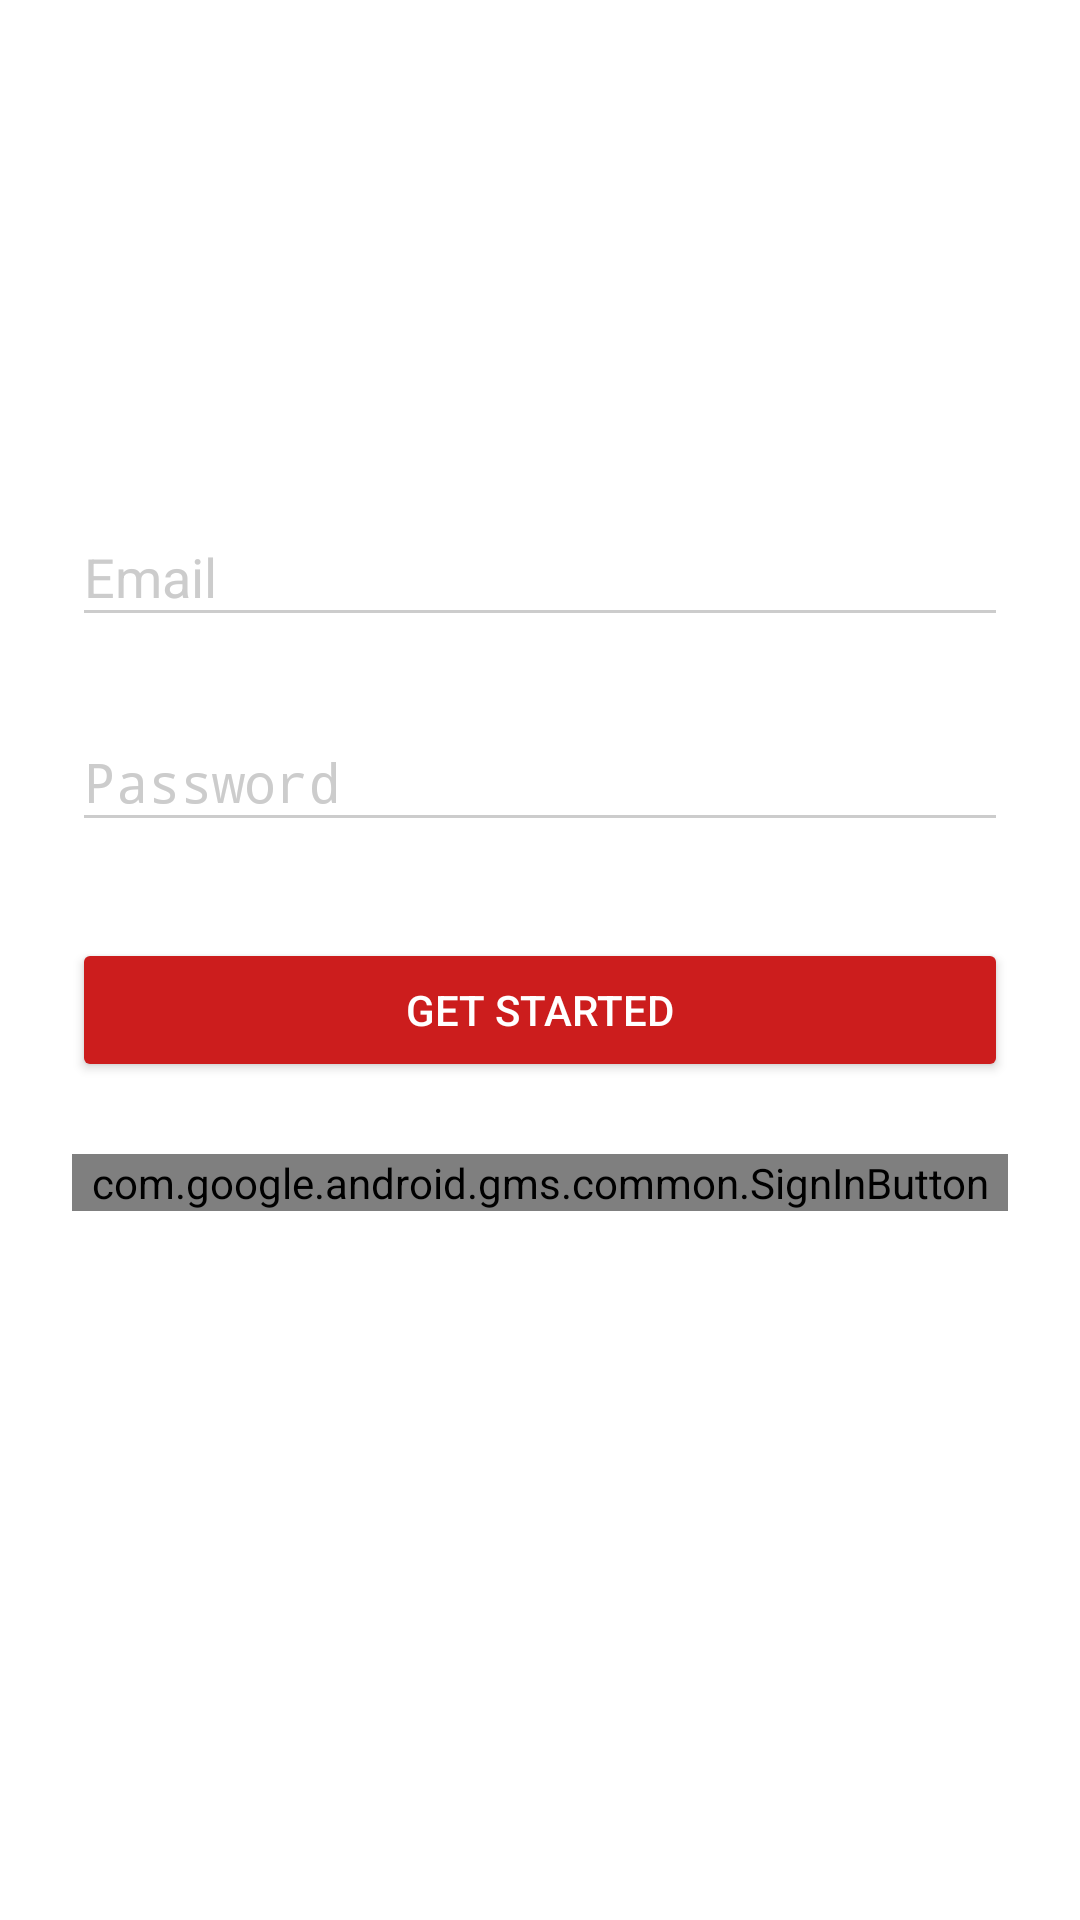

The Android layout XML behind this screen, and the referenced resources:
<!-- AndroidManifest.xml: activity theme AppTheme.Dark -->
<!-- res/layout/activity_login.xml -->
<?xml version="1.0" encoding="utf-8"?>
<ScrollView
    xmlns:android="http://schemas.android.com/apk/res/android"
    xmlns:app="http://schemas.android.com/apk/res-auto"
    android:layout_width="fill_parent"
    android:layout_height="fill_parent"
    android:fitsSystemWindows="true"
    android:id="@+id/main_layout">

    <LinearLayout
        android:orientation="vertical"
        android:layout_width="match_parent"
        android:layout_height="wrap_content"
        android:paddingTop="56dp"
        android:paddingLeft="24dp"
        android:paddingRight="24dp">


        <ImageView app:srcCompat="@drawable/cartoon"
            android:id="@+id/icon"
            android:layout_width="wrap_content"
            android:layout_height="72dp"
            android:layout_marginBottom="24dp"
            android:layout_gravity="center_horizontal" />

        
        <android.support.design.widget.TextInputLayout
            android:layout_width="match_parent"
            android:layout_height="wrap_content"
            android:layout_marginTop="8dp"
            android:layout_marginBottom="8dp">
            <EditText android:id="@+id/input_email"
                android:layout_width="match_parent"
                android:layout_height="wrap_content"
                android:inputType="textEmailAddress"
                android:hint="Email"
                android:textColor="@color/grey_800"
                android:drawableRight="@drawable/ic_email"
                android:drawableTint="@color/grey_400"/>
        </android.support.design.widget.TextInputLayout>

        
        <android.support.design.widget.TextInputLayout
            android:layout_width="match_parent"
            android:layout_height="wrap_content"
            android:layout_marginTop="8dp"
            android:layout_marginBottom="8dp">
            <EditText android:id="@+id/input_password"
                android:layout_width="match_parent"
                android:layout_height="wrap_content"
                android:inputType="textPassword"
                android:hint="Password"
                android:textColor="@color/grey_800"
                android:drawableRight="@drawable/ic_vpn_key_black_24dp"
                android:drawableTint="@color/grey_400"/>
        </android.support.design.widget.TextInputLayout>

        <android.support.v7.widget.AppCompatButton
            android:id="@+id/btn_login"
            android:layout_width="fill_parent"
            android:layout_height="wrap_content"
            android:layout_marginTop="24dp"
            android:layout_marginBottom="24dp"
            android:padding="12dp"
            android:text="Get Started"/>
        <com.google.android.gms.common.SignInButton
            android:id="@+id/sign_in_button"
            android:layout_width="match_parent"
            android:layout_height="wrap_content"
            android:gravity="center"
            app:buttonSize="wide"
            android:layout_gravity="center"
            android:layout_alignParentBottom="true"
            android:layout_centerHorizontal="true"
            android:layout_marginBottom="26dp" />

        <TextView android:id="@+id/link_signup"
            android:layout_width="fill_parent"
            android:layout_height="wrap_content"
            android:layout_marginBottom="24dp"
            android:text="Don`t have an account? Create one"
            android:gravity="center"
            android:textSize="16dip"/>
    </LinearLayout>
</ScrollView>
<!-- resources referenced by this layout -->
<resources>
  <color name="grey_400">#bdbdbd</color>
  <color name="grey_800">#424242</color>
  <!-- drawable cartoon: png bitmap (drawable-v24, 54137 bytes) -->
  <style name="AppTheme.Dark" parent="Theme.AppCompat.NoActionBar">
          <item name="colorPrimary">@color/grey_500</item>
          <item name="colorPrimaryDark">@color/grey_500</item>
          <item name="colorAccent">@color/iron</item>
  
          <item name="android:windowBackground">@color/white</item>
  
          <item name="colorControlNormal">@color/iron</item>
          <item name="colorControlActivated">@color/grey_700</item>
          <item name="colorControlHighlight">@color/grey_700</item>
          <item name="android:textColorHint">@color/iron</item>
  
          <item name="colorButtonNormal">@color/primary_darker</item>
  
      </style>
  <color name="grey_500">#9e9e9e</color>
  <color name="iron">#CCCCCC</color>
  <color name="white">#ffffff</color>
  <color name="grey_700">#616161</color>
  <color name="primary_darker">#CC1D1D</color>
</resources>
